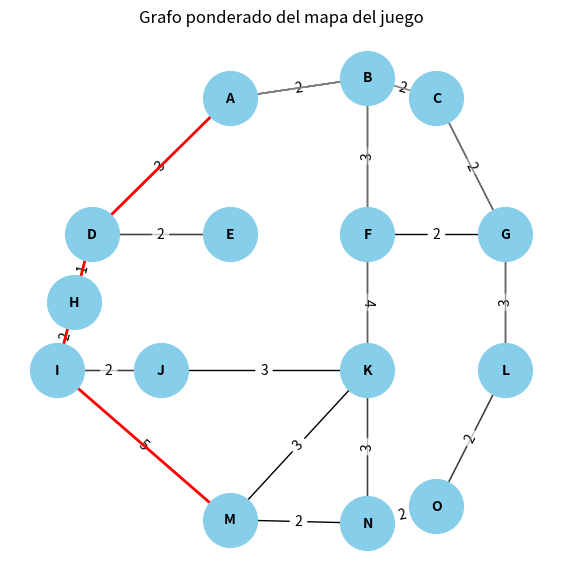

Source code (Python):
#Alejandra Rodriguez Guevara 21310127 6E1

#El algoritmo de Dijkstra es un método utilizado en teoría de grafos para determinar la ruta 
# o el camino más corto entre los nodos de un grafo.

#En el desarrollo de videojuegos, Dijkstra se puede utilizar para la inteligencia artificial de NPCs, 
# permitiéndoles moverse de manera eficiente en el entorno del juego.

import heapq #Importamos la biblioteca heapq para trabajar con colas de prioridad.
import matplotlib.pyplot as plt #Importamos pyplot de matplotlib para generar gráficos.
import networkx as nx #Importamos networkx para crear y manipular grafos.

class Graph:
    def __init__(self):
        self.nodes = set() #Inicializamos un conjunto vacío para almacenar los nodos.
        self.edges = {} #Inicializamos un diccionario vacío para almacenar las aristas y sus pesos.
    
    def add_node(self, value):
        self.nodes.add(value) #Agregamos el nodo al conjunto de nodos.
        if value not in self.edges:
            self.edges[value] = {} #Si el nodo no está en el diccionario de aristas, creamos una entrada para él.
    
    def add_edge(self, from_node, to_node, weight):
        self.edges[from_node][to_node] = weight #Agregamos una arista del nodo origen al nodo destino con un peso.
        self.edges[to_node][from_node] = weight #Agregamos una arista del nodo destino al nodo origen con el mismo peso.
    
    def dijkstra(self, start, end=None):
        distances = {node: float('infinity') for node in self.nodes} #Inicializamos todas las distancias a infinito.
        distances[start] = 0 #La distancia al nodo inicial es 0.
        priority_queue = [(0, start)] #Creamos una cola de prioridad con el nodo inicial.
        previous_nodes = {} #Inicializamos un diccionario para los nodos previos en el camino más corto.
        all_paths = {} #Inicializamos un diccionario para almacenar todos los caminos intentados.
        
        while priority_queue: #Mientras la cola de prioridad no esté vacía.
            current_distance, current_node = heapq.heappop(priority_queue) #Obtenemos el nodo con la menor distancia.
            path = all_paths.get(current_node, []) #Obtenemos el camino actual.
            
            if current_node == end: #Si el nodo actual es el destino.
                path = [] #Inicializamos el camino.
                while current_node in previous_nodes: #Reconstruimos el camino desde el nodo destino al inicio.
                    path.insert(0, current_node) #Insertamos el nodo al inicio del camino.
                    current_node = previous_nodes[current_node] #Avanzamos al nodo previo.
                path.insert(0, start) #Insertamos el nodo inicial al inicio del camino.
                return current_distance, path, all_paths #Retornamos la distancia, el camino más corto y todos los caminos intentados.
            
            for neighbor, weight in self.edges[current_node].items(): #Para cada vecino del nodo actual.
                distance = current_distance + weight #Calculamos la nueva distancia.
                
                if distance < distances[neighbor]: #Si la nueva distancia es menor.
                    distances[neighbor] = distance #Actualizamos la distancia.
                    heapq.heappush(priority_queue, (distance, neighbor)) #Agregamos el vecino a la cola de prioridad.
                    previous_nodes[neighbor] = current_node #Actualizamos el nodo previo.
                    
                    #Agregamos el camino al vecino a la lista de caminos intentados.
                    all_paths[neighbor] = path + [neighbor] if current_node in all_paths else [start, neighbor]
        
        return float('infinity'), [], {} #Retornamos infinito si el nodo destino no es alcanzable.
    
    def draw(self, shortest_path=None, all_paths=None):
        G = nx.Graph() #Creamos un grafo vacío.
        
        #Definimos las posiciones de los nodos en el gráfico.
        positions = {
            'A': (5, 7), 'B': (7, 7.3), 'C': (8, 7), 'D': (3, 5), 
            'E': (5, 5), 'F': (7, 5), 'G': (9, 5), 'H': (2.75, 4),
            'I': (2.5, 3), 'J': (4, 3), 'K': (7, 3), 'L': (9, 3),
            'M': (5, 0.8), 'N': (7, 0.75), 'O': (8, 1)
        }
        
        #Agregamos los nodos al grafo.
        for node in self.nodes:
            G.add_node(node)
        
        #Agregamos las aristas al grafo con sus respectivos pesos.
        for node, edges in self.edges.items():
            for neighbor, weight in edges.items():
                G.add_edge(node, neighbor, weight=weight)
        
        #Dibujamos el grafo ponderado.
        plt.figure(figsize=(7, 7))
        plt.title('Mapa Videojuego')
        nx.draw(G, pos=positions, with_labels=True, node_color='skyblue', node_size=1500, font_size=10, font_weight='bold')
        
        #Agregamos etiquetas de peso a las aristas.
        edge_labels = {(u, v): d['weight'] for u, v, d in G.edges(data=True)}
        nx.draw_networkx_edge_labels(G, pos=positions, edge_labels=edge_labels)
        
        #Dibujamos todos los caminos intentados si están especificados.
        if all_paths:
            for path in all_paths.values():
                edges = [(path[i], path[i+1]) for i in range(len(path)-1)]
                nx.draw_networkx_edges(G, pos=positions, edgelist=edges, edge_color='gray', width=1, alpha=0.5)
        
        #Dibujamos el camino más corto si está especificado.
        if shortest_path:
            edges = [(shortest_path[i], shortest_path[i+1]) for i in range(len(shortest_path)-1)]
            nx.draw_networkx_edges(G, pos=positions, edgelist=edges, edge_color='r', width=2)
        
        plt.title('Grafo ponderado del mapa del juego')
        plt.show()

game_map = Graph()

#Agregamos nodos (posiciones en el mapa)
game_map.add_node('A')
game_map.add_node('B')
game_map.add_node('C')
game_map.add_node('D')
game_map.add_node('E')
game_map.add_node('F')
game_map.add_node('G')
game_map.add_node('H')
game_map.add_node('I')
game_map.add_node('J')
game_map.add_node('K')
game_map.add_node('L')
game_map.add_node('M')
game_map.add_node('N')
game_map.add_node('O')

#Agregamos conexiones (caminos) entre nodos
game_map.add_edge('A', 'B', 2)
game_map.add_edge('A', 'D', 3) 
game_map.add_edge('B', 'A', 2) 
game_map.add_edge('B', 'C', 2) 
game_map.add_edge('B', 'F', 3)
game_map.add_edge('C', 'B', 2)
game_map.add_edge('C', 'G', 2)
game_map.add_edge('D', 'A', 3)
game_map.add_edge('D', 'E', 2)
game_map.add_edge('D', 'H', 1)
game_map.add_edge('E', 'D', 2)
game_map.add_edge('F', 'B', 3)
game_map.add_edge('F', 'G', 2)
game_map.add_edge('F', 'K', 4)
game_map.add_edge('G', 'C', 2)
game_map.add_edge('G', 'F', 2)
game_map.add_edge('G', 'L', 3)
game_map.add_edge('H', 'D', 1)
game_map.add_edge('H', 'I', 2)
game_map.add_edge('I', 'H', 2)
game_map.add_edge('I', 'J', 2)
game_map.add_edge('I', 'M', 5)
game_map.add_edge('J', 'I', 2)
game_map.add_edge('J', 'K', 3)
game_map.add_edge('K', 'F', 4)
game_map.add_edge('K', 'J', 3)
game_map.add_edge('K', 'M', 3)
game_map.add_edge('K', 'N', 3)
game_map.add_edge('L', 'G', 3)
game_map.add_edge('L', 'O', 2)
game_map.add_edge('M', 'I', 5)
game_map.add_edge('M', 'K', 3)
game_map.add_edge('M', 'N', 2)
game_map.add_edge('N', 'M', 2)
game_map.add_edge('N', 'O', 2)
game_map.add_edge('N', 'K', 3)
game_map.add_edge('O', 'N', 2)
game_map.add_edge('O', 'L', 2)

#Calculamos el camino más corto desde un nodo inicial hasta un nodo meta.
start_position = 'A'
end_position = 'M'
shortest_distance, shortest_path, all_paths = game_map.dijkstra(start_position, end_position)
print("\nDistancia mínima desde", start_position, "hasta", end_position, ":", shortest_distance, " km")
print("Camino tomado:", shortest_path)

#Dibujamos el grafo ponderado con los caminos intentados y el camino más corto resaltado.
game_map.draw(shortest_path, all_paths)

#Mostramos todos los caminos intentados en la consola.
print("\nTodos los caminos intentados:")
for node, path in all_paths.items():
    print("Desde", start_position, "a", node, ":", path)
